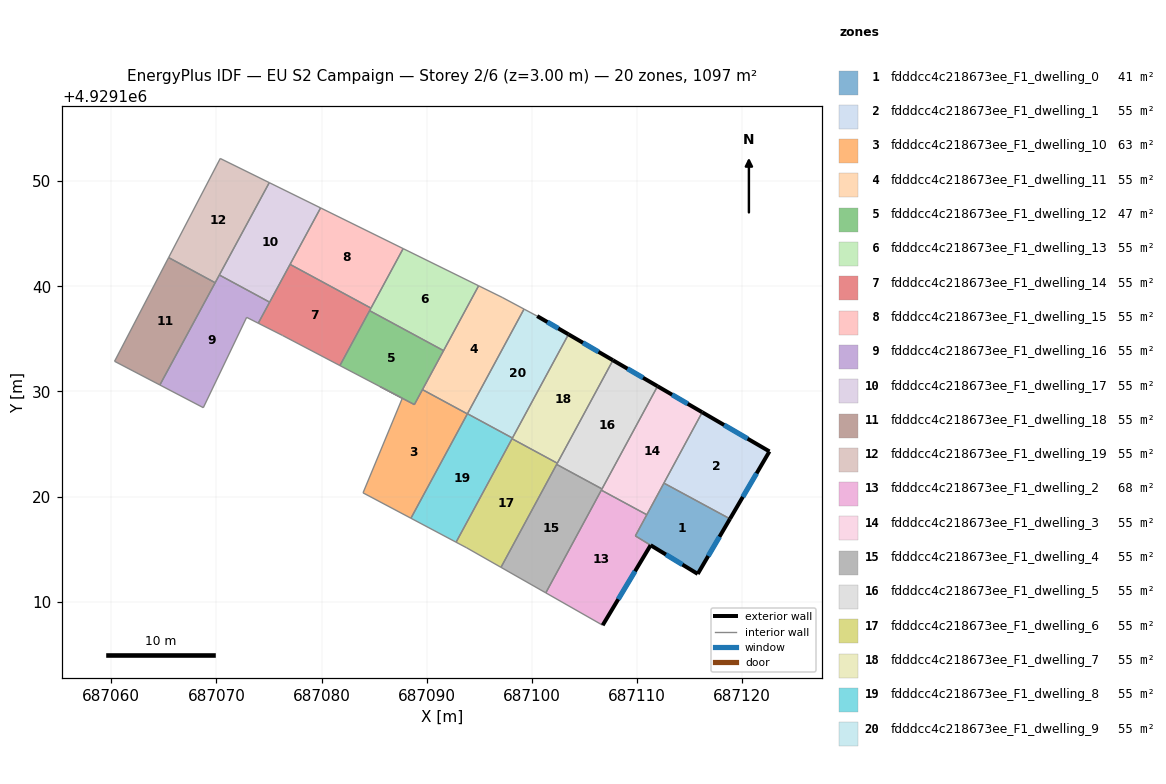
=== STOREY PLAN SPEC (per zone: floor XY polygon, exterior-wall plan segments, windows/doors) ===
zone 1: fdddcc4c218673ee_F1_dwelling_0  (41.5 m²)
  floor: (687118.84, 4929117.88) (687115.78, 4929112.64) (687109.85, 4929116.26) (687112.56, 4929121.28)
  exterior wall: (687115.78, 4929112.64) – (687118.84, 4929117.88)  [6.1 m]
    window: (687116.77, 4929114.35) – (687117.85, 4929116.18)  [2.2 m²]
  exterior wall: (687111.30, 4929115.37) – (687115.78, 4929112.64)  [5.2 m]
    window: (687112.75, 4929114.49) – (687114.32, 4929113.53)  [1.9 m²]
  interior walls: 4
zone 2: fdddcc4c218673ee_F1_dwelling_1  (54.8 m²)
  floor: (687122.60, 4929124.29) (687118.84, 4929117.88) (687112.56, 4929121.28) (687116.20, 4929128.02)
  exterior wall: (687118.84, 4929117.88) – (687122.60, 4929124.29)  [7.4 m]
    window: (687120.06, 4929119.97) – (687121.38, 4929122.21)  [2.7 m²]
  exterior wall: (687122.60, 4929124.29) – (687116.20, 4929128.02)  [7.4 m]
    window: (687120.52, 4929125.51) – (687118.28, 4929126.81)  [2.7 m²]
  interior walls: 2
zone 3: fdddcc4c218673ee_F1_dwelling_10  (62.6 m²)
  floor: (687093.87, 4929127.86) (687088.50, 4929117.94) (687083.95, 4929120.36) (687087.68, 4929129.34) (687085.57, 4929130.46) (687088.83, 4929128.75) (687089.60, 4929130.17)
  interior walls: 7
zone 4: fdddcc4c218673ee_F1_dwelling_11  (54.8 m²)
  floor: (687099.26, 4929137.83) (687093.87, 4929127.86) (687089.60, 4929130.17) (687094.94, 4929140.05) (687097.18, 4929138.94)
  interior walls: 7
zone 5: fdddcc4c218673ee_F1_dwelling_12  (47.1 m²)
  floor: (687091.60, 4929133.88) (687088.83, 4929128.75) (687081.75, 4929132.46) (687084.57, 4929137.68)
  interior walls: 5
zone 6: fdddcc4c218673ee_F1_dwelling_13  (54.8 m²)
  floor: (687094.94, 4929140.05) (687091.60, 4929133.88) (687084.57, 4929137.68) (687087.76, 4929143.58)
  interior walls: 5
zone 7: fdddcc4c218673ee_F1_dwelling_14  (54.8 m²)
  floor: (687084.70, 4929137.92) (687084.57, 4929137.68) (687081.75, 4929132.46) (687076.29, 4929135.33) (687073.98, 4929136.49) (687077.01, 4929142.08)
  interior walls: 7
zone 8: fdddcc4c218673ee_F1_dwelling_15  (54.8 m²)
  floor: (687087.76, 4929143.58) (687084.70, 4929137.92) (687077.01, 4929142.08) (687079.91, 4929147.45)
  interior walls: 4
zone 9: fdddcc4c218673ee_F1_dwelling_16  (54.8 m²)
  floor: (687075.06, 4929138.49) (687073.98, 4929136.49) (687072.88, 4929137.04) (687068.76, 4929128.46) (687064.63, 4929130.61) (687070.28, 4929141.07)
  interior walls: 7
zone 10: fdddcc4c218673ee_F1_dwelling_17  (54.8 m²)
  floor: (687079.91, 4929147.45) (687075.06, 4929138.49) (687070.28, 4929141.07) (687075.03, 4929149.86)
  interior walls: 5
zone 11: fdddcc4c218673ee_F1_dwelling_18  (54.8 m²)
  floor: (687069.88, 4929140.34) (687064.63, 4929130.61) (687060.32, 4929132.87) (687065.46, 4929142.73)
  interior walls: 4
zone 12: fdddcc4c218673ee_F1_dwelling_19  (54.8 m²)
  floor: (687075.03, 4929149.86) (687069.88, 4929140.34) (687065.46, 4929142.73) (687070.37, 4929152.15)
  interior walls: 5
zone 13: fdddcc4c218673ee_F1_dwelling_2  (68.2 m²)
  floor: (687110.93, 4929118.27) (687109.84, 4929116.26) (687111.30, 4929115.37) (687106.74, 4929107.76) (687101.33, 4929110.84) (687106.61, 4929120.61)
  exterior wall: (687106.74, 4929107.76) – (687111.30, 4929115.37)  [8.9 m]
    window: (687108.22, 4929110.24) – (687109.81, 4929112.90)  [3.3 m²]
  interior walls: 5
zone 14: fdddcc4c218673ee_F1_dwelling_3  (54.8 m²)
  floor: (687116.20, 4929128.02) (687110.93, 4929118.27) (687106.61, 4929120.61) (687111.95, 4929130.50)
  exterior wall: (687116.20, 4929128.02) – (687111.95, 4929130.50)  [4.9 m]
    window: (687114.82, 4929128.82) – (687113.34, 4929129.69)  [1.8 m²]
  interior walls: 5
zone 15: fdddcc4c218673ee_F1_dwelling_4  (54.8 m²)
  floor: (687106.67, 4929120.73) (687101.33, 4929110.84) (687097.07, 4929113.27) (687102.36, 4929123.06)
  interior walls: 5
zone 16: fdddcc4c218673ee_F1_dwelling_5  (54.8 m²)
  floor: (687111.95, 4929130.50) (687106.67, 4929120.73) (687102.36, 4929123.06) (687107.71, 4929132.96)
  exterior wall: (687111.95, 4929130.50) – (687107.71, 4929132.96)  [4.9 m]
    window: (687110.58, 4929131.30) – (687109.09, 4929132.16)  [1.8 m²]
  interior walls: 4
zone 17: fdddcc4c218673ee_F1_dwelling_6  (54.8 m²)
  floor: (687102.42, 4929123.17) (687097.07, 4929113.27) (687093.81, 4929115.12) (687092.80, 4929115.66) (687098.12, 4929125.50)
  interior walls: 6
zone 18: fdddcc4c218673ee_F1_dwelling_7  (54.8 m²)
  floor: (687107.71, 4929132.96) (687102.42, 4929123.17) (687098.12, 4929125.50) (687103.49, 4929135.43)
  exterior wall: (687107.71, 4929132.96) – (687103.49, 4929135.43)  [4.9 m]
    window: (687106.34, 4929133.77) – (687104.86, 4929134.63)  [1.8 m²]
  interior walls: 4
zone 19: fdddcc4c218673ee_F1_dwelling_8  (54.9 m²)
  floor: (687098.15, 4929125.57) (687092.80, 4929115.66) (687088.50, 4929117.94) (687093.88, 4929127.88)
  interior walls: 6
zone 20: fdddcc4c218673ee_F1_dwelling_9  (54.8 m²)
  floor: (687103.49, 4929135.43) (687098.15, 4929125.57) (687093.88, 4929127.88) (687099.26, 4929137.83) (687100.51, 4929137.16)
  exterior wall: (687103.49, 4929135.43) – (687100.51, 4929137.16)  [3.4 m]
    window: (687102.52, 4929135.99) – (687101.48, 4929136.60)  [1.3 m²]
  interior walls: 4

=== DERIVED (storey summary) ===
Building: EU S2 Campaign
Storey: 2 of 6  (floor level z = 3.00 m)
Storey gross floor area: 1096.8 m²
Zones on this storey: 20
  - fdddcc4c218673ee_F1_dwelling_0: floor 41.5 m²; exterior wall 11.3 m (34.0 m²); 2 window(s) 4.1 m²; WWR 12.2%
  - fdddcc4c218673ee_F1_dwelling_1: floor 54.8 m²; exterior wall 14.8 m (44.5 m²); 2 window(s) 5.4 m²; WWR 12.2%
  - fdddcc4c218673ee_F1_dwelling_10: floor 62.6 m²
  - fdddcc4c218673ee_F1_dwelling_11: floor 54.8 m²
  - fdddcc4c218673ee_F1_dwelling_12: floor 47.1 m²
  - fdddcc4c218673ee_F1_dwelling_13: floor 54.8 m²
  - fdddcc4c218673ee_F1_dwelling_14: floor 54.8 m²
  - fdddcc4c218673ee_F1_dwelling_15: floor 54.8 m²
  - fdddcc4c218673ee_F1_dwelling_16: floor 54.8 m²
  - fdddcc4c218673ee_F1_dwelling_17: floor 54.8 m²
  - fdddcc4c218673ee_F1_dwelling_18: floor 54.8 m²
  - fdddcc4c218673ee_F1_dwelling_19: floor 54.8 m²
  - fdddcc4c218673ee_F1_dwelling_2: floor 68.2 m²; exterior wall 8.9 m (26.6 m²); 1 window(s) 3.3 m²; WWR 12.2%
  - fdddcc4c218673ee_F1_dwelling_3: floor 54.8 m²; exterior wall 4.9 m (14.8 m²); 1 window(s) 1.8 m²; WWR 12.2%
  - fdddcc4c218673ee_F1_dwelling_4: floor 54.8 m²
  - fdddcc4c218673ee_F1_dwelling_5: floor 54.8 m²; exterior wall 4.9 m (14.7 m²); 1 window(s) 1.8 m²; WWR 12.2%
  - fdddcc4c218673ee_F1_dwelling_6: floor 54.8 m²
  - fdddcc4c218673ee_F1_dwelling_7: floor 54.8 m²; exterior wall 4.9 m (14.7 m²); 1 window(s) 1.8 m²; WWR 12.2%
  - fdddcc4c218673ee_F1_dwelling_8: floor 54.9 m²
  - fdddcc4c218673ee_F1_dwelling_9: floor 54.8 m²; exterior wall 3.4 m (10.3 m²); 1 window(s) 1.3 m²; WWR 12.2%
Zone adjacency (shared interzone walls):
  - fdddcc4c218673ee_F1_dwelling_0 ↔ fdddcc4c218673ee_F1_dwelling_1
  - fdddcc4c218673ee_F1_dwelling_0 ↔ fdddcc4c218673ee_F1_dwelling_2
  - fdddcc4c218673ee_F1_dwelling_0 ↔ fdddcc4c218673ee_F1_dwelling_3
  - fdddcc4c218673ee_F1_dwelling_1 ↔ fdddcc4c218673ee_F1_dwelling_3
  - fdddcc4c218673ee_F1_dwelling_10 ↔ fdddcc4c218673ee_F1_dwelling_11
  - fdddcc4c218673ee_F1_dwelling_10 ↔ fdddcc4c218673ee_F1_dwelling_12
  - fdddcc4c218673ee_F1_dwelling_10 ↔ fdddcc4c218673ee_F1_dwelling_8
  - fdddcc4c218673ee_F1_dwelling_11 ↔ fdddcc4c218673ee_F1_dwelling_12
  - fdddcc4c218673ee_F1_dwelling_11 ↔ fdddcc4c218673ee_F1_dwelling_13
  - fdddcc4c218673ee_F1_dwelling_11 ↔ fdddcc4c218673ee_F1_dwelling_8
  - fdddcc4c218673ee_F1_dwelling_11 ↔ fdddcc4c218673ee_F1_dwelling_9
  - fdddcc4c218673ee_F1_dwelling_12 ↔ fdddcc4c218673ee_F1_dwelling_13
  - fdddcc4c218673ee_F1_dwelling_12 ↔ fdddcc4c218673ee_F1_dwelling_14
  - fdddcc4c218673ee_F1_dwelling_13 ↔ fdddcc4c218673ee_F1_dwelling_14
  - fdddcc4c218673ee_F1_dwelling_13 ↔ fdddcc4c218673ee_F1_dwelling_15
  - fdddcc4c218673ee_F1_dwelling_14 ↔ fdddcc4c218673ee_F1_dwelling_15
  - fdddcc4c218673ee_F1_dwelling_14 ↔ fdddcc4c218673ee_F1_dwelling_17
  - fdddcc4c218673ee_F1_dwelling_15 ↔ fdddcc4c218673ee_F1_dwelling_17
  - fdddcc4c218673ee_F1_dwelling_16 ↔ fdddcc4c218673ee_F1_dwelling_17
  - fdddcc4c218673ee_F1_dwelling_16 ↔ fdddcc4c218673ee_F1_dwelling_19
  - fdddcc4c218673ee_F1_dwelling_17 ↔ fdddcc4c218673ee_F1_dwelling_19
  - fdddcc4c218673ee_F1_dwelling_18 ↔ fdddcc4c218673ee_F1_dwelling_19
  - fdddcc4c218673ee_F1_dwelling_2 ↔ fdddcc4c218673ee_F1_dwelling_3
  - fdddcc4c218673ee_F1_dwelling_2 ↔ fdddcc4c218673ee_F1_dwelling_4
  - fdddcc4c218673ee_F1_dwelling_3 ↔ fdddcc4c218673ee_F1_dwelling_4
  - fdddcc4c218673ee_F1_dwelling_3 ↔ fdddcc4c218673ee_F1_dwelling_5
  - fdddcc4c218673ee_F1_dwelling_4 ↔ fdddcc4c218673ee_F1_dwelling_5
  - fdddcc4c218673ee_F1_dwelling_4 ↔ fdddcc4c218673ee_F1_dwelling_6
  - fdddcc4c218673ee_F1_dwelling_5 ↔ fdddcc4c218673ee_F1_dwelling_6
  - fdddcc4c218673ee_F1_dwelling_5 ↔ fdddcc4c218673ee_F1_dwelling_7
  - fdddcc4c218673ee_F1_dwelling_6 ↔ fdddcc4c218673ee_F1_dwelling_7
  - fdddcc4c218673ee_F1_dwelling_6 ↔ fdddcc4c218673ee_F1_dwelling_8
  - fdddcc4c218673ee_F1_dwelling_7 ↔ fdddcc4c218673ee_F1_dwelling_8
  - fdddcc4c218673ee_F1_dwelling_7 ↔ fdddcc4c218673ee_F1_dwelling_9
  - fdddcc4c218673ee_F1_dwelling_8 ↔ fdddcc4c218673ee_F1_dwelling_9